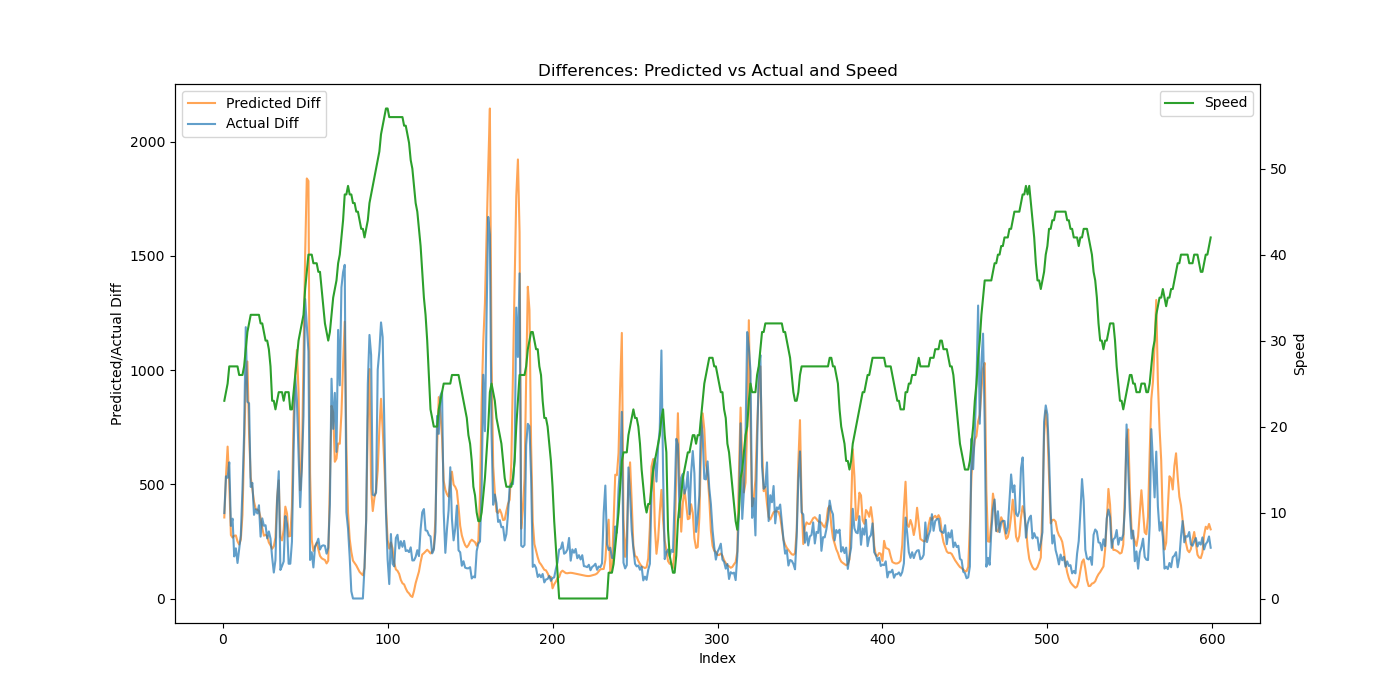

The file beside this chart, header and first rows:
Speed, Actual, Predicted, Predicted_Diff, Actual_Diff
23, 374.0, 561.5, 354.6, 374.0
24, 908.6, 1096, 534.2, 534.6
25, 1437, 1761, 664.9, 528.4
27, 2033, 2261, 500.8, 595.9
27, 2351, 2539, 277.5, 317.8
27, 2700, 2805, 266.4, 349.4
27, 2884, 3080, 274.7, 184.2
27, 3104, 3356, 275.9, 219.6
27, 3259, 3606, 250.2, 155.4
26, 3475, 3842, 236.1, 215.5
26, 3751, 4100, 258, 276.1
26, 4228, 4466, 365.9, 477.6
27, 4951, 5127, 661.4, 722.8
29, 6139, 6063, 935.1, 1188
31, 7000, 7100, 1037, 861.1
32, 7854, 7822, 722.4, 854.4
33, 8343, 8352, 530.3, 488.4
33, 8849, 8832, 479.4, 506.0
33, 9215, 9256, 423.9, 366.0
33, 9605, 9648, 392.6, 390.4
33, 9977, 10037, 389, 372.2
33, 10385, 10421, 383.6, 408.1
32, 10656, 10774, 352.8, 270.8
32, 11007, 11082, 308.6, 350.6
31, 11325, 11357, 275, 318.2
30, 11646, 11636, 279.1, 320.8
30, 11909, 11909, 272.6, 263.1
29, 12202, 12154, 245, 293.6
27, 12465, 12387, 232.7, 262.2
23, 12644, 12604, 217.7, 179.8
23, 12758, 12833, 228.3, 113.7
22, 12926, 13099, 266.8, 168.0
23, 13355, 13541, 441.7, 428.6
24, 13912, 14058, 517, 556.8
24, 14036, 14327, 269.2, 124.8
24, 14178, 14582, 254.3, 142.2
23, 14341, 14883, 301.3, 162.4
24, 14702, 15285, 401.9, 360.8
24, 15027, 15657, 372, 325.4
24, 15179, 15928, 271.6, 152.1
22, 15331, 16202, 273.8, 152.2
22, 15580, 16604, 401.5, 248.6
24, 16222, 17398, 794.4, 642.6
26, 17193, 18373, 974.6, 970.6
28, 18058, 19460, 1088, 864.4
30, 18689, 20366, 905.7, 631.2
31, 19088, 20840, 473.9, 399.8
32, 19660, 21419, 579.4, 571.2
33, 20458, 22461, 1042, 797.8
36, 21768, 23965, 1504, 1311
38, 22966, 25803, 1838, 1198
40, 24047, 27631, 1827, 1082
40, 24216, 28178, 547.9, 168.7
40, 24418, 28435, 256.5, 202.2
39, 24554, 28643, 208.4, 136.0
39, 24782, 28871, 227.8, 227.1
39, 25023, 29116, 244.4, 241.4
38, 25284, 29331, 215.7, 261.6
38, 25499, 29518, 186.5, 214.2
36, 25728, 29694, 176.3, 229.5
... 539 more rows
